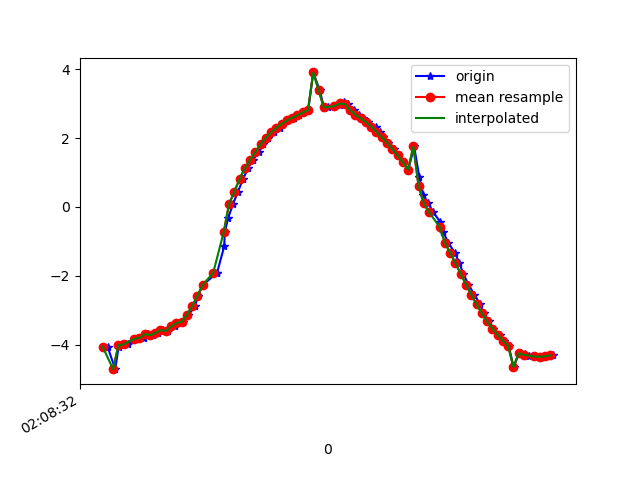

Source data for this figure (header and first rows):
1617761312899, 456949546591545, -4.0476494, -5.943871, 6.657847
1617761312928, 456949565822315, -4.702, -6.24, 5.915
1617761312941, 456949585053085, -4.064, -5.969, 6.625
1617761312957, 456949604283855, -3.96, -5.874, 6.771
1617761312975, 456949623514625, -3.983, -5.87, 6.762
1617761313001, 456949642745395, -3.831, -5.855, 6.861
1617761313014, 456949661976165, -3.814, -5.777, 6.936
1617761313036, 456949681206935, -3.797, -5.83, 6.901
1617761313052, 456949700437705, -3.685, -5.788, 6.997
1617761313072, 456949719668475, -3.715, -5.75, 7.012
1617761313089, 456949738899245, -3.654, -5.842, 6.969
1617761313108, 456949758130015, -3.566, -5.836, 7.019
1617761313129, 456949777360785, -3.596, -5.947, 6.909
1617761313154, 456949796591555, -3.464, -6.293, 6.666
1617761313167, 456949815822325, -3.363, -6.747, 6.262
1617761313185, 456949835183822, -3.325, -7.379, 5.525
1617761313206, 456949854414592, -3.132, -8.122, 4.501
1617761313231, 456949873645362, -2.874, -8.716, 3.435
1617761313242, 456949892876132, -2.581, -9.198, 2.186
1617761313261, 456949912106902, -2.261, -9.47, 1.117
1617761313313, 456949931337672, -1.92, -9.606, 0.2822
1617761313315, 456949950568442, -1.903, -9.556, -1.052
1617761313342, 456949969799212, -1.139, -9.679, -1.026
1617761313344, 456949989029982, -0.7314, -9.64, -1.608
1617761313357, 456950008260752, -0.3175, -9.554, -2.158
1617761313375, 456950027491522, 0.07676, -9.431, -2.664
1617761313394, 456950046722292, 0.4381, -9.277, -3.128
1617761313413, 456950065953062, 0.8005, -9.104, -3.538
1617761313432, 456950085183832, 1.12, -8.954, -3.823
1617761313451, 456950104414602, 1.366, -8.861, -3.957
1617761313474, 456950123645372, 1.596, -8.808, -3.99
1617761313490, 456950142876142, 1.82, -8.776, -3.964
1617761313508, 456950162106912, 2.01, -8.764, -3.898
1617761313531, 456950181337682, 2.165, -8.76, -3.822
1617761313552, 456950200568452, 2.296, -8.75, -3.77
1617761313565, 456950219799222, 2.411, -8.735, -3.732
1617761313584, 456950239029992, 2.511, -8.722, -3.697
1617761313606, 456950258260762, 2.591, -8.704, -3.682
1617761313626, 456950277491532, 2.662, -8.68, -3.69
1617761313645, 456950296722302, 2.74, -8.643, -3.718
1617761313661, 456950315953072, 2.809, -8.63, -3.697
1617761313680, 456950335183842, 3.901, -8.546, -2.79
1617761313704, 456950354414612, 3.395, -8.666, -3.069
1617761313721, 456950373645382, 2.883, -8.728, -3.397
1617761313737, 456950392876152, 2.889, -8.73, -3.387
1617761313760, 456950412106922, 2.924, -8.725, -3.371
1617761313781, 456950431337692, 2.968, -8.703, -3.39
1617761313796, 456950450568462, 3.037, -8.673, -3.406
1617761313812, 456950469799232, 2.98, -8.738, -3.286
1617761313834, 456950489030002, 2.815, -8.924, -2.912
1617761313854, 456950508260772, 2.671, -9.118, -2.401
1617761313870, 456950527491542, 2.571, -9.265, -1.893
1617761313888, 456950546722312, 2.462, -9.369, -1.483
1617761313917, 456950565953082, 2.328, -9.445, -1.188
1617761313932, 456950585183852, 2.178, -9.507, -0.9557
1617761313946, 456950604414622, 2.023, -9.561, -0.7288
1617761313965, 456950623645392, 1.859, -9.609, -0.5079
1617761313988, 456950642876162, 1.68, -9.649, -0.3285
1617761314003, 456950662106932, 1.495, -9.682, -0.2378
1617761314022, 456950681337702, 1.299, -9.711, -0.2331
1617761314041, 456950700568472, 1.08, -9.737, -0.2375
... 29 more rows
